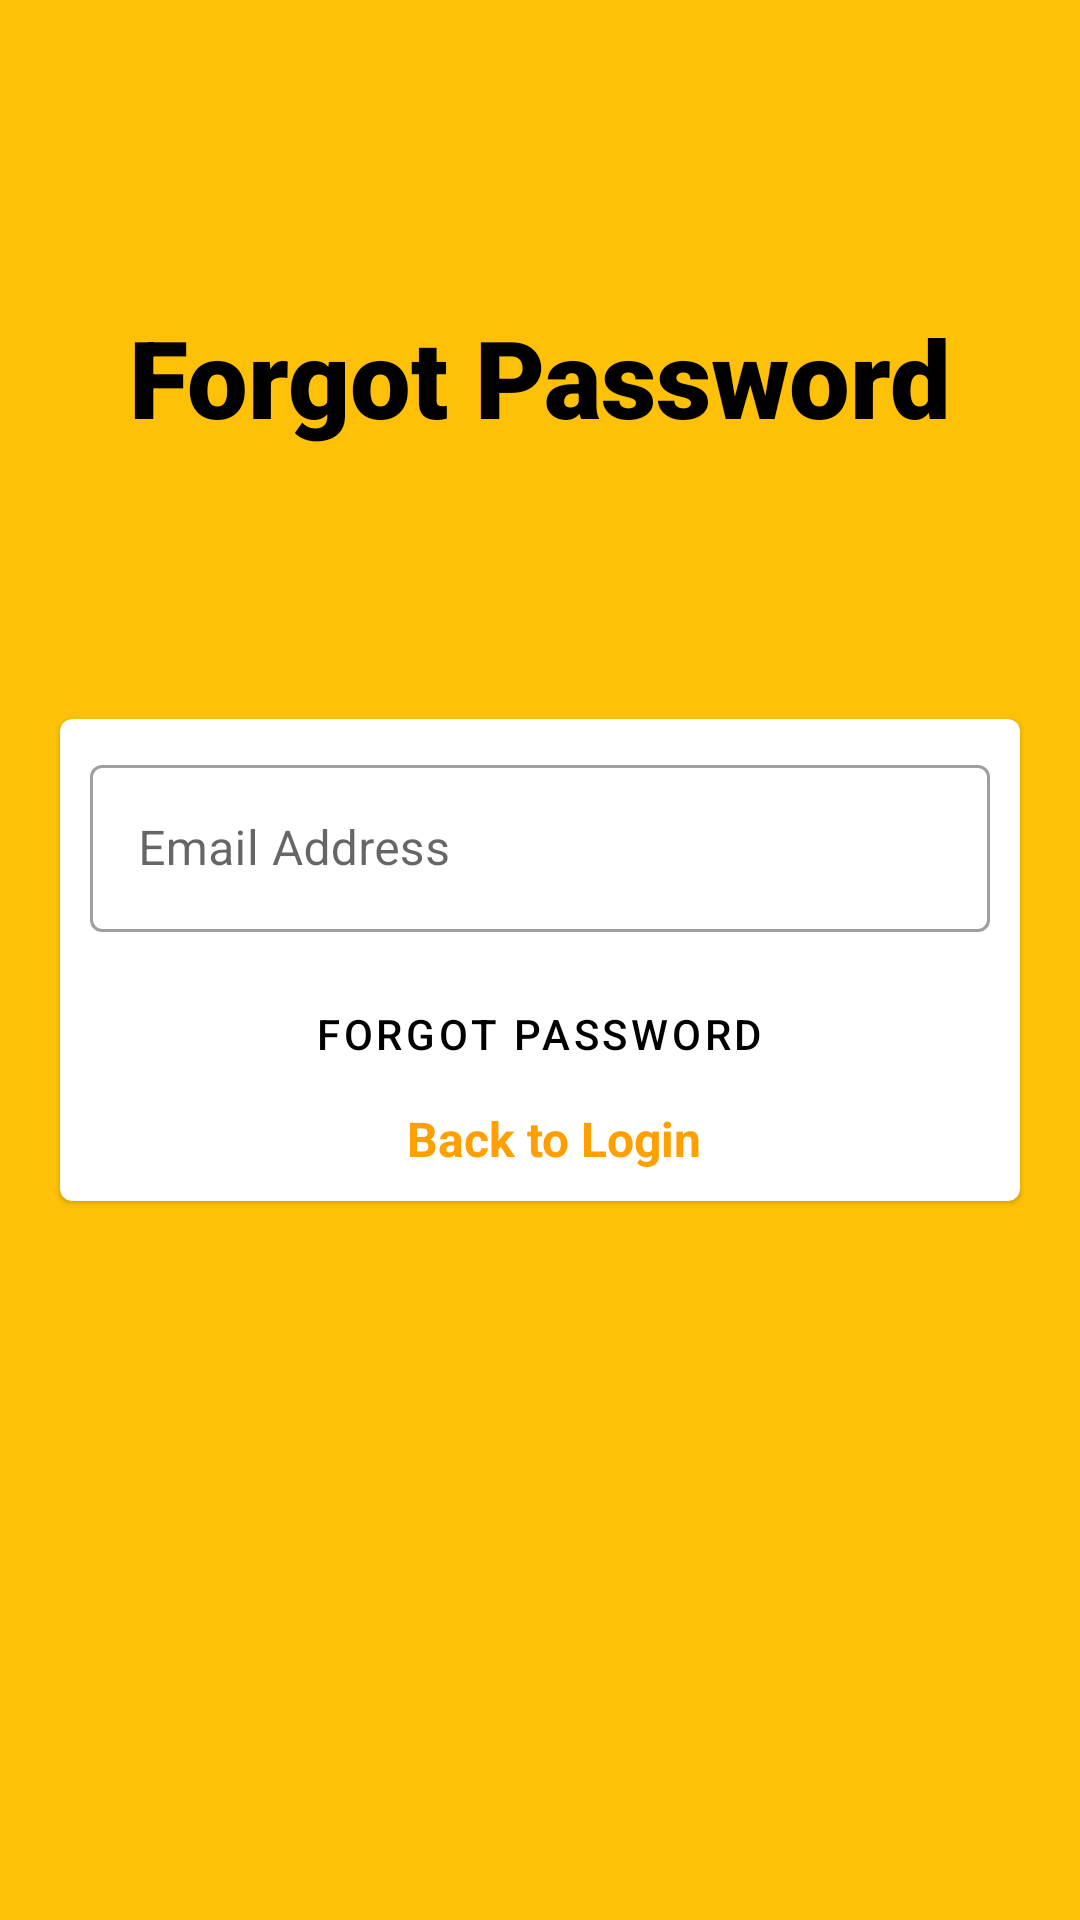

Android layout source for this screen:
<!-- AndroidManifest.xml: application theme Theme.UTA -->
<!-- res/layout/activity_forgot_password.xml -->
<?xml version="1.0" encoding="utf-8"?>
<RelativeLayout xmlns:android="http://schemas.android.com/apk/res/android"
    android:layout_width="match_parent"
    android:layout_height="match_parent"
    android:background="@color/amber_500"
    android:gravity="center_horizontal"
    xmlns:tools="http://schemas.android.com/tools"
    tools:context=".ForgotPasswordActivity">

    <TextView
        android:layout_width="match_parent"
        android:layout_height="wrap_content"
        android:textSize="36sp"
        android:text="Forgot Password"
        android:textStyle="bold"
        android:fontFamily="sans-serif-black"
        android:textColor="@color/black"
        android:gravity="center_horizontal"
        android:layout_above="@+id/image_avatar"
        />

    <ImageView
        android:layout_width="70dp"
        android:layout_height="70dp"
        android:src="@drawable/ic_baseline_account_circle_24"
        android:layout_above="@id/cardview"
        android:id="@+id/image_avatar"
        android:layout_centerHorizontal="true"
        />

    <com.google.android.material.card.MaterialCardView
        android:layout_width="match_parent"
        android:layout_height="wrap_content"
        android:elevation="10dp"
        android:layout_centerInParent="true"
        android:id="@+id/cardview"
        android:layout_margin="20dp">

        <LinearLayout
            android:layout_width="match_parent"
            android:layout_height="wrap_content"
            android:orientation="vertical"
            android:layout_centerInParent="true"
            android:gravity="center"
            android:padding="10dp"
            >
            <com.google.android.material.textfield.TextInputLayout
                android:layout_width="match_parent"
                android:layout_height="wrap_content"
                style="@style/Widget.MaterialComponents.TextInputLayout.OutlinedBox">
                <com.google.android.material.textfield.TextInputEditText
                    android:layout_width="match_parent"
                    android:layout_height="wrap_content"
                    android:hint="Email Address"
                    android:id="@+id/et_email"
                    android:drawableEnd="@drawable/ic_baseline_email_24"
                    android:drawableTint="@color/amber_500"

                    />
            </com.google.android.material.textfield.TextInputLayout>

            <Button
                android:layout_width="wrap_content"
                android:layout_height="wrap_content"
                android:layout_gravity="center_horizontal"
                android:layout_marginTop="10dp"
                style="@style/Widget.MaterialComponents.Button.OutlinedButton"
                android:id="@+id/btn_forgot_password"
                android:textColor="@color/black"
                android:backgroundTint="@color/amber_500"
                android:text="Forgot Password"/>

            <com.google.android.material.textview.MaterialTextView
                android:layout_width="wrap_content"
                android:layout_height="wrap_content"
                android:textSize="16sp"
                android:textStyle="bold"
                android:text="Back to Login"
                android:layout_marginLeft="5dp"
                android:id="@+id/btn_login_form"
                android:textColor="@color/amber_700"
                />
        </LinearLayout>
    </com.google.android.material.card.MaterialCardView>

</RelativeLayout>
<!-- resources referenced by this layout -->
<resources>
  <color name="amber_500">#ffc107</color>
  <color name="amber_700">#ffa000</color>
  <color name="black">#FF000000</color>
  <style name="Theme.UTA" parent="Theme.MaterialComponents.DayNight.NoActionBar">
          
  
  
  
  
          <item name="colorPrimary">@color/amber_500</item>
          <item name="colorPrimaryVariant">@color/amber_700</item>
          <item name="colorOnPrimary">@color/black</item>
  
          
          <item name="colorSecondary">@color/amber_accent_200</item>
          <item name="colorSecondaryVariant">@color/amber_accent_700</item>
          <item name="colorOnSecondary">@color/black</item>
          
          <item name="android:statusBarColor">?attr/colorPrimaryVariant</item>
          
      </style>
  <color name="amber_accent_200">#ffd740</color>
  <color name="amber_accent_700">#ffab00</color>
</resources>
